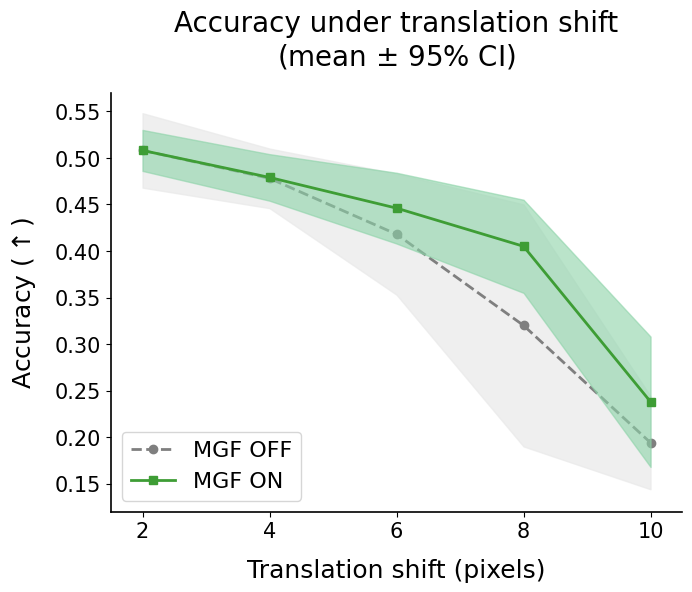

Python code for this plot:
import matplotlib.pyplot as plt
import numpy as np
import pandas as pd
import os

COLOR_ON_LINE = '#3e9d35'
COLOR_ON_SHADE = '#8cd3a8'
COLOR_OFF_LINE = '#7f7f7f'
COLOR_OFF_SHADE = '#e9e9e9'

save_path = r'file_name'

translation_shifts = np.array([2, 4, 6, 8, 10])

mgf_off_mean = np.array([0.508, 0.478, 0.418, 0.320, 0.194])
mgf_off_ci = np.array([0.040, 0.032, 0.065, 0.130, 0.050])

mgf_on_mean = np.array([0.508, 0.479, 0.446, 0.405, 0.238])
mgf_on_ci = np.array([0.022, 0.025, 0.038, 0.050, 0.070])

df = pd.DataFrame({
    'Translation_Shift_Pixels': translation_shifts,
    'MGF_OFF_Mean': mgf_off_mean,
    'MGF_OFF_95CI': mgf_off_ci,
    'MGF_ON_Mean': mgf_on_mean,
    'MGF_ON_95CI': mgf_on_ci
})

if not os.path.exists(save_path):
    os.makedirs(save_path)

csv_file = os.path.join(save_path, 'results_translation.csv')
df.to_csv(csv_file, index=False)
print(f"out: {csv_file}")

plt.rcParams['font.family'] = 'Arial'
plt.rcParams['axes.linewidth'] = 1.2

fig, ax = plt.subplots(figsize=(7, 6), dpi=300)

ax.plot(translation_shifts, mgf_off_mean, color=COLOR_OFF_LINE, linestyle='--',
        marker='o', markersize=6, label='MGF OFF', linewidth=2, zorder=2)
ax.fill_between(translation_shifts, mgf_off_mean - mgf_off_ci, mgf_off_mean + mgf_off_ci,
                color=COLOR_OFF_SHADE, alpha=0.7, zorder=1)

ax.plot(translation_shifts, mgf_on_mean, color=COLOR_ON_LINE, linestyle='-',
        marker='s', markersize=6, label='MGF ON', linewidth=2, zorder=4)
ax.fill_between(translation_shifts, mgf_on_mean - mgf_on_ci, mgf_on_mean + mgf_on_ci,
                color=COLOR_ON_SHADE, alpha=0.6, zorder=3)

ax.set_xlim(1.5, 10.5)
ax.set_xticks(translation_shifts)
ax.set_ylim(0.12, 0.57)

ax.set_xlabel('Translation shift (pixels)', fontsize=18, labelpad=12)
ax.set_ylabel(r'Accuracy ($\uparrow$)', fontsize=18, labelpad=12)
ax.set_title(r'Accuracy under translation shift' + '\n' + r'(mean $\pm$ 95% CI)',
             fontsize=20, pad=20)

# 移除上、右边框
ax.spines['top'].set_visible(False)
ax.spines['right'].set_visible(False)
ax.tick_params(axis='both', labelsize=15)

legend = ax.legend(fontsize=16, loc='lower left', frameon=True)
legend.get_frame().set_linewidth(1.0)

plt.tight_layout()

png_output = os.path.join(save_path, 'accuracy_translation_plot.png')
pdf_output = os.path.join(save_path, 'accuracy_translation_plot.pdf')

plt.savefig(png_output, bbox_inches='tight', dpi=300)
plt.savefig(pdf_output, bbox_inches='tight')

print(f"output: \nPNG: {png_output} \nPDF: {pdf_output}")
plt.show()
